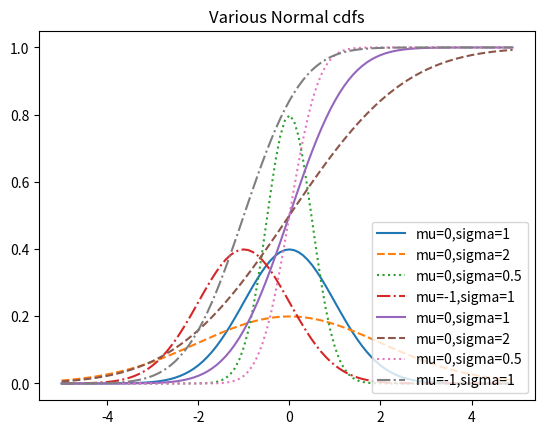

Python code for this plot:


import enum, random

# An Enum is a typed set of enumerated values. We can use them
# to make our code more descriptive and readable.
class Kid(enum.Enum):
    BOY = 0
    GIRL = 1

def random_kid() -> Kid:
    return random.choice([Kid.BOY, Kid.GIRL])

both_girls = 0
older_girl = 0
either_girl = 0

random.seed(0)

for _ in range(10000):
    younger = random_kid()
    older = random_kid()
    if older == Kid.GIRL:
        older_girl += 1
    if older == Kid.GIRL and younger == Kid.GIRL:
        both_girls += 1
    if older == Kid.GIRL or younger == Kid.GIRL:
        either_girl += 1

print("P(both | older):", both_girls / older_girl)     # 0.514 ~ 1/2
print("P(both | either): ", both_girls / either_girl)  # 0.342 ~ 1/3

def uniform_cdf(x: float) -> float:
    """Returns the probability that a uniform random variable is <= x"""
    if x < 0:   return 0    # uniform random is never less than 0
    elif x < 1: return x    # e.g. P(X <= 0.4) = 0.4
    else:       return 1    # uniform random is always less than 1

import math
SQRT_TWO_PI = math.sqrt(2 * math.pi)

def normal_pdf(x: float, mu: float = 0, sigma: float = 1) -> float:
    return (math.exp(-(x-mu) ** 2 / 2 / sigma ** 2) / (SQRT_TWO_PI * sigma))



import matplotlib.pyplot as plt
xs = [x / 10.0 for x in range(-50, 50)]
plt.plot(xs,[normal_pdf(x,sigma=1) for x in xs],'-',label='mu=0,sigma=1')
plt.plot(xs,[normal_pdf(x,sigma=2) for x in xs],'--',label='mu=0,sigma=2')
plt.plot(xs,[normal_pdf(x,sigma=0.5) for x in xs],':',label='mu=0,sigma=0.5')
plt.plot(xs,[normal_pdf(x,mu=-1)   for x in xs],'-.',label='mu=-1,sigma=1')
plt.legend()
plt.title("Various Normal pdfs")
plt.show()



def normal_cdf(x: float, mu: float = 0, sigma: float = 1) -> float:
    return (1 + math.erf((x - mu) / math.sqrt(2) / sigma)) / 2



xs = [x / 10.0 for x in range(-50, 50)]
plt.plot(xs,[normal_cdf(x,sigma=1) for x in xs],'-',label='mu=0,sigma=1')
plt.plot(xs,[normal_cdf(x,sigma=2) for x in xs],'--',label='mu=0,sigma=2')
plt.plot(xs,[normal_cdf(x,sigma=0.5) for x in xs],':',label='mu=0,sigma=0.5')
plt.plot(xs,[normal_cdf(x,mu=-1) for x in xs],'-.',label='mu=-1,sigma=1')
plt.legend(loc=4) # bottom right
plt.title("Various Normal cdfs")
plt.show()

def inverse_normal_cdf(p: float,
                       mu: float = 0,
                       sigma: float = 1,
                       tolerance: float = 0.00001) -> float:
    """Find approximate inverse using binary search"""

    # if not standard, compute standard and rescale
    if mu != 0 or sigma != 1:
        return mu + sigma * inverse_normal_cdf(p, tolerance=tolerance)

    low_z = -10.0                      # normal_cdf(-10) is (very close to) 0
    hi_z  =  10.0                      # normal_cdf(10)  is (very close to) 1
    while hi_z - low_z > tolerance:
        mid_z = (low_z + hi_z) / 2     # Consider the midpoint
        mid_p = normal_cdf(mid_z)      # and the CDF's value there
        if mid_p < p:
            low_z = mid_z              # Midpoint too low, search above it
        else:
            hi_z = mid_z               # Midpoint too high, search below it

    return mid_z



def bernoulli_trial(p: float) -> int:
    """Returns 1 with probability p and 0 with probability 1-p"""
    return 1 if random.random() < p else 0

def binomial(n: int, p: float) -> int:
    """Returns the sum of n bernoulli(p) trials"""
    return sum(bernoulli_trial(p) for _ in range(n))



from collections import Counter

def binomial_histogram(p: float, n: int, num_points: int) -> None:
    """Picks points from a Binomial(n, p) and plots their histogram"""
    data = [binomial(n, p) for _ in range(num_points)]

    # use a bar chart to show the actual binomial samples
    histogram = Counter(data)
    plt.bar([x - 0.4 for x in histogram.keys()],
            [v / num_points for v in histogram.values()],
            0.8,
            color='0.75')

    mu = p * n
    sigma = math.sqrt(n * p * (1 - p))

    # use a line chart to show the normal approximation
    xs = range(min(data), max(data) + 1)
    ys = [normal_cdf(i + 0.5, mu, sigma) - normal_cdf(i - 0.5, mu, sigma)
          for i in xs]
    plt.plot(xs,ys)
    plt.title("Binomial Distribution vs. Normal Approximation")
    plt.show()







